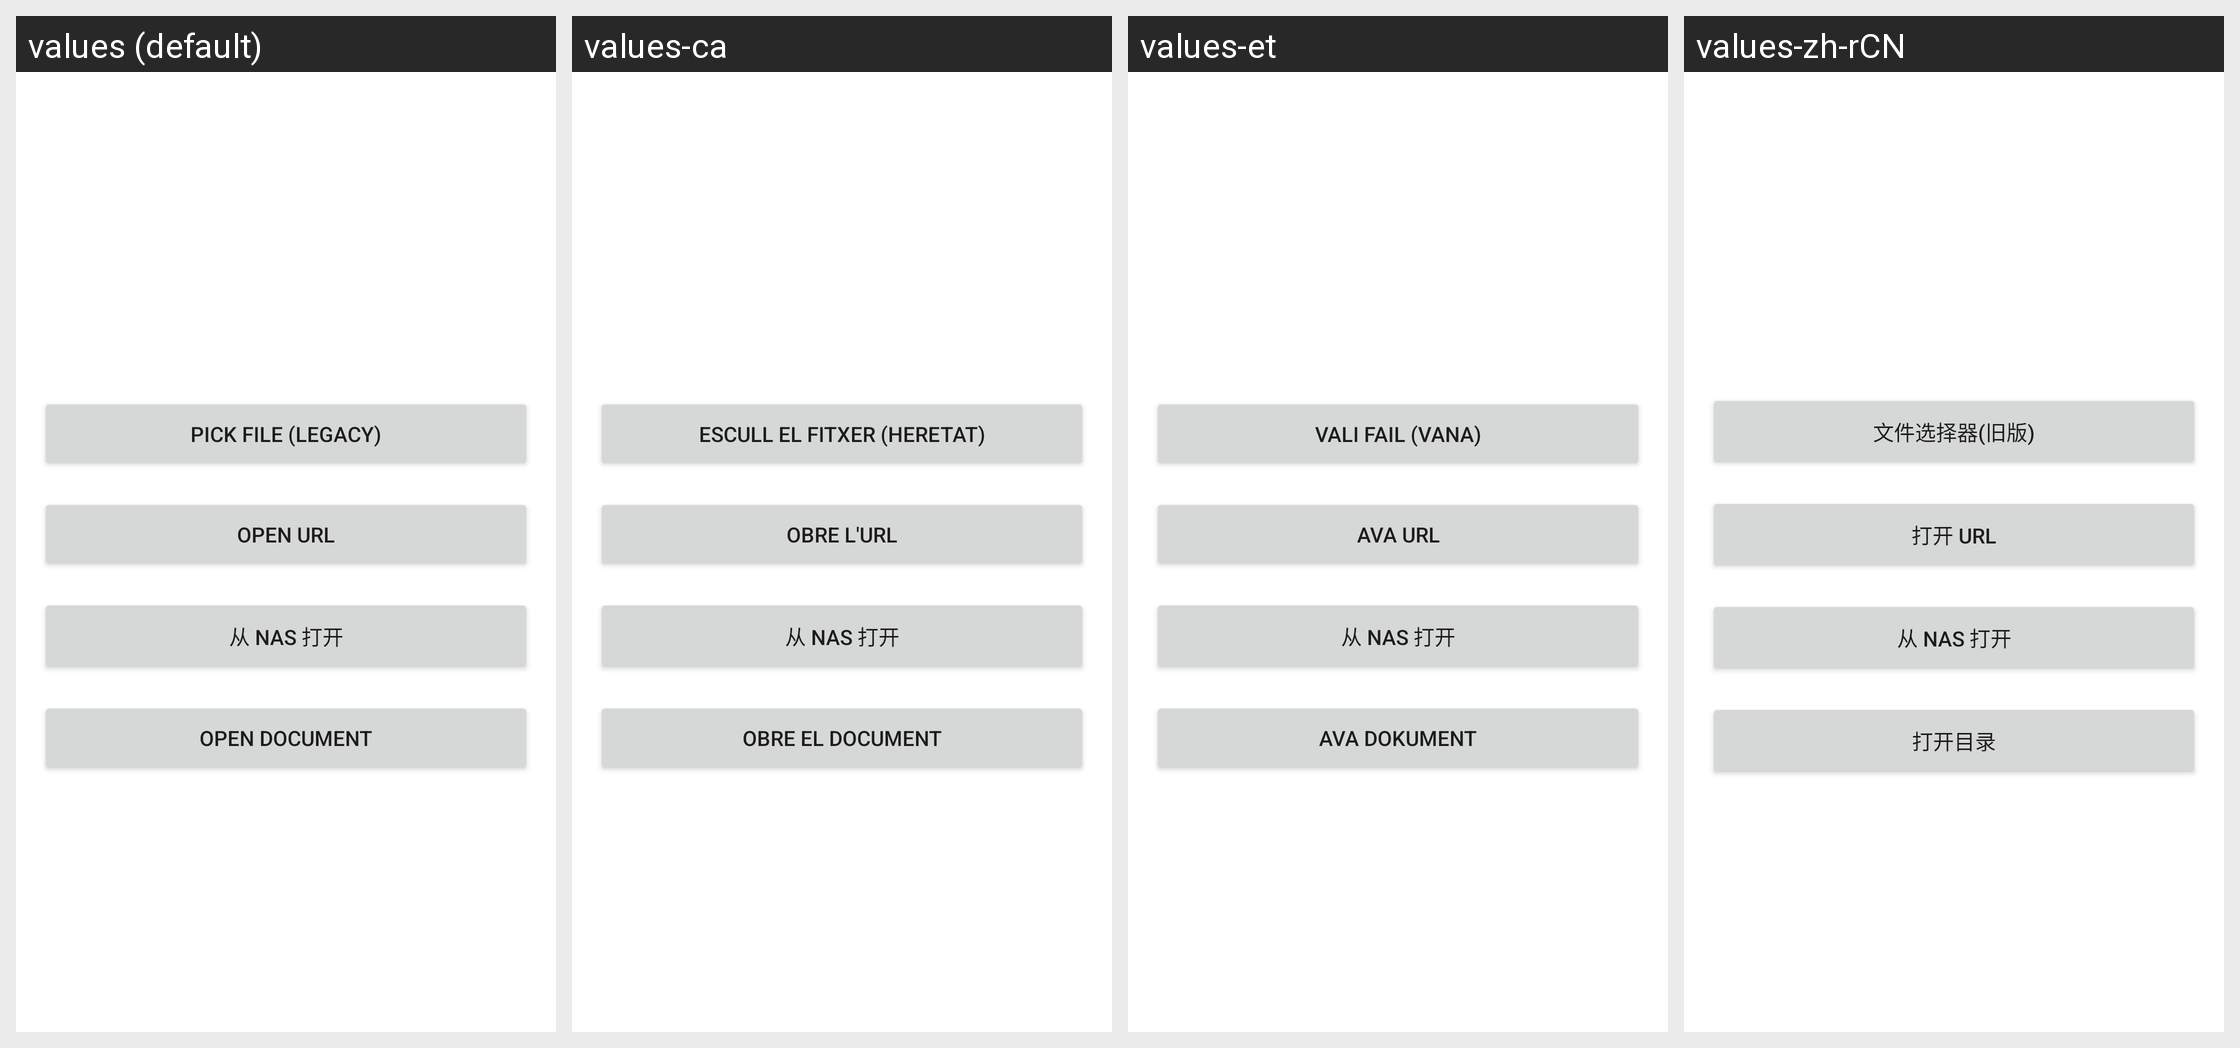

For this localized Android screen grid, give each drawn string resource with its value in every locale shown.
Android screen res/layout/fragment_filepicker_choice.xml rendered under 4 locales, left to right: values (default), values-ca, values-et, values-zh-rCN. Device: Nexus 5 (rendered at 1080×1920; each locale shown at half size, 540×960, under a caption strip naming it); theme Theme.MaterialComponents.DayNight.NoActionBar.
Other locales in the repository, not shown: values-es, values-fa, values-it, values-ja, values-nb-rNO, values-pl, values-pt-rBR, values-ru, values-tr, values-uk.
Strings drawn on this screen, with the default value and each locale's value (text and hints the layout hard-codes, and strings that could not be matched under every locale, appear in the picture but are not listed):

action_pick_file_old
  values: Pick file (legacy)
  values-ca: Escull el fitxer (heretat)
  values-et: Vali fail (vana)
  values-zh-rCN: 文件选择器(旧版)

action_open_url
  values: Open URL
  values-ca: Obre l'URL
  values-et: Ava URL
  values-zh-rCN: 打开 URL

action_open_nas
  values: 从 NAS 打开
  values-ca: 从 NAS 打开  [not translated; the default value is used]
  values-et: 从 NAS 打开  [not translated; the default value is used]
  values-zh-rCN: 从 NAS 打开  [not translated; the default value is used]

action_open_doc
  values: Open document
  values-ca: Obre el document
  values-et: Ava Dokument
  values-zh-rCN: 打开目录
